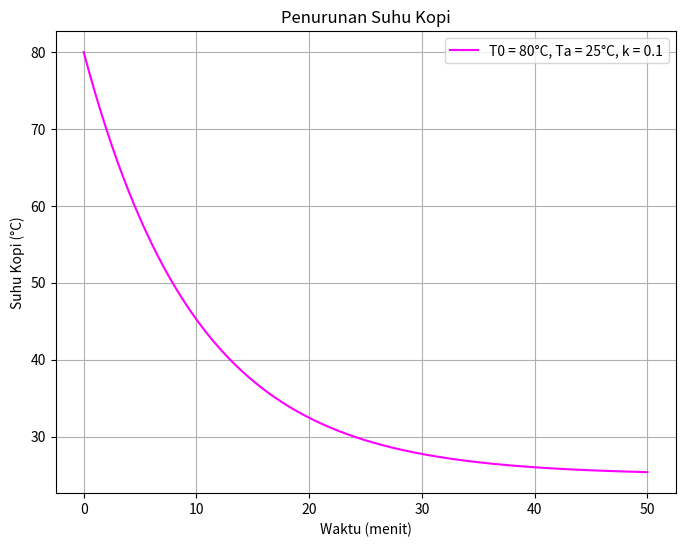

This chart was generated by the following Python code:
# -*- coding: utf-8 -*-
"""Penurunan Suhu Kopi

Automatically generated by Colab.

Original file is located at
    https://colab.research.google.com/<link-removed>

# [redacted]

---

#penurunan_suhukopi
"""

# impor pustaka yang diperlukan
import numpy as np
import matplotlib.pyplot as plt

# Fungsi untuk menyelesaikan persamaan diferensial secara analitik
def suhu_kopi(t, T0, Ta, k):
    """
    Menyelesaikan T = Ta + e(-k * t) *(T0-Ta)

    Parameter:
      t   : array-like, titik waktu
      T0  : float, suhu kopi
      Ta  : float, suhu ruangan
      k   : float, konstanta laju pendinginan

    Mengembalikan:
      T   : array-like, suhu pada setiap titik waktu
    """
    return Ta + np.exp(-k * t) * (T0-Ta)
    #sepertinya ada kesalahan dalam rumus papan tulis kemarin ,
    #saya coba menggunakan rumus di papan tulis dan menyebabkan suhu awal yang saya tulis dan suhu awal pada grafik berbeda
    #dan ternyata ada sedikit kekeliruan dalam mencari konstanta nilai c

# Parameter contoh
T0 = 80  # Suhu awal kopi (derajat Celcius)
Ta = 25  # Suhu ruangan (derajat Celcius)
k = 0.1  # Konstanta laju pendinginan
t = np.linspace(0, 50, 200)  # # Titik waktu dari 0 hingga 50

# Menyelesaikan persamaan
T = suhu_kopi(t, T0, Ta, k)

# Plot hasilnya
plt.figure(figsize=(8, 6))
plt.plot(t, T, label=f'T0 = {T0}°C, Ta = {Ta}°C, k = {k}',color="magenta")
plt.title('Penurunan Suhu Kopi')
plt.xlabel('Waktu (menit)')
plt.ylabel('Suhu Kopi (°C)')
plt.grid()
plt.legend()
plt.show()